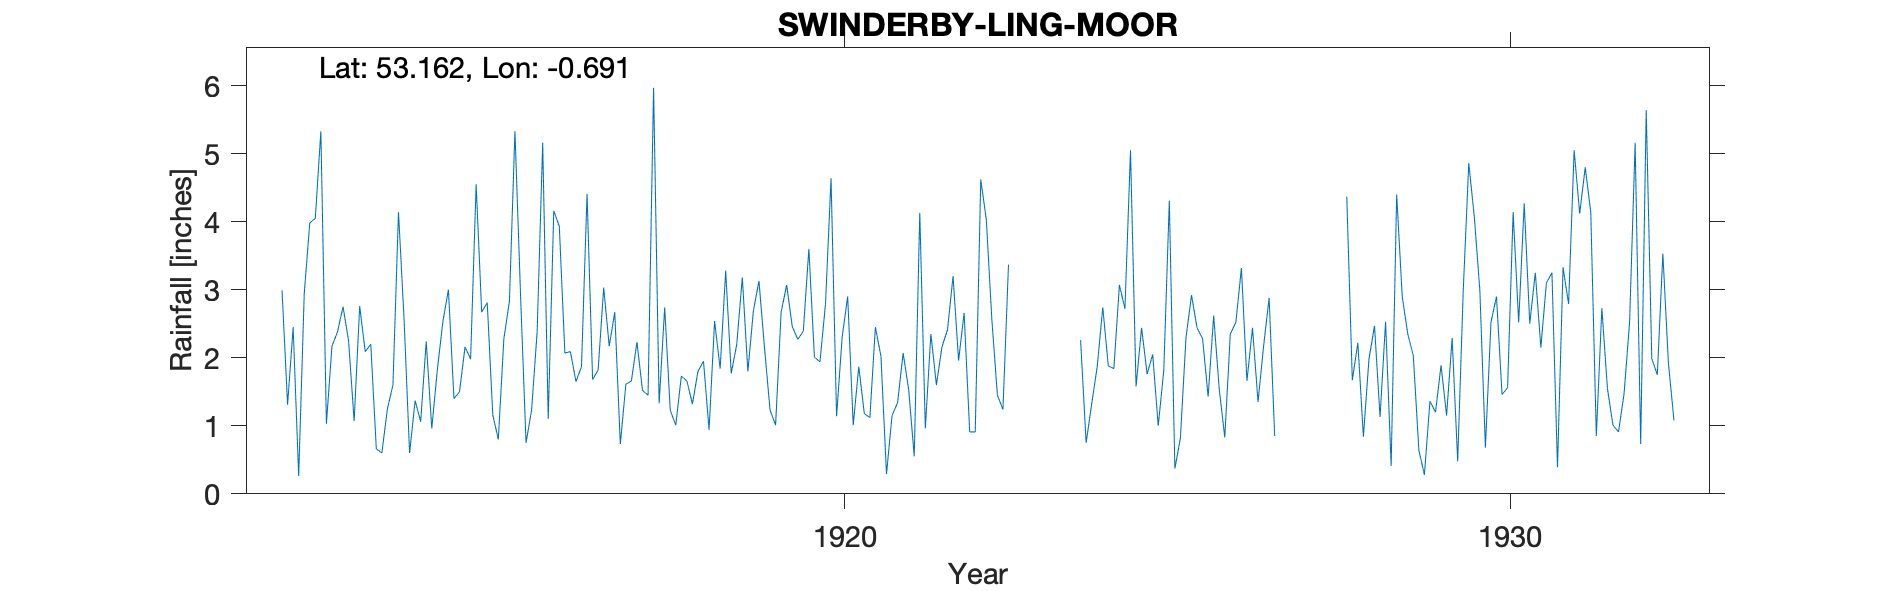

Data behind this chart, as committed beside it:
SWINDERBY - LING MOOR, , , , , , , , , , , , , , , , , , , , , 
Grid ref, SK876636, Long, -0.691, Lat, 53.16, Elevation, 50, ft, , , , , , , , , , , , , 
Station no, 2581, , , , , , , , , , , , , , , , , , , , 
, 1912, 1913, 1914, 1915, 1916, 1917, 1918, 1919, 1920, 1921, 1922, 1923, 1924, 1925, 1926, 1927, 1928, 1929, 1930, 1931, 1932
January, 2.99, 2.25, 1.37, 2.67, 1.10, 2.67, 1.73, 1.80, 2.01, 2.02, 2.41, , 2.26, 1.76, 2.62, , 4.37, 2.03, 2.99, 3.10, 1.01
February, 1.31, 1.07, 1.06, 2.81, 4.16, 0.73, 1.66, 2.69, 1.94, 0.29, 3.20, , 0.75, 2.05, 1.54, , 1.67, 0.64, 0.68, 3.25, 0.91
March, 2.45, 2.76, 2.24, 1.16, 3.93, 1.61, 1.32, 3.13, 2.79, 1.15, 1.96, , 1.32, 1.00, 0.83, , 2.22, 0.28, 2.52, 0.39, 1.47
April, 0.26, 2.09, 0.96, 0.80, 2.07, 1.66, 1.80, 2.15, 4.64, 1.34, 2.66, , 1.87, 1.81, 2.35, , 0.84, 1.36, 2.90, 3.33, 2.52
May, 2.94, 2.20, 1.82, 2.28, 2.09, 2.23, 1.95, 1.23, 1.14, 2.07, 0.91, , 2.74, 4.31, 2.52, , 1.98, 1.20, 1.46, 2.79, 5.16
June, 3.98, 0.66, 2.53, 2.83, 1.65, 1.52, 0.94, 1.01, 2.30, 1.53, 0.91, , 1.88, 0.37, 3.32, , 2.47, 1.89, 1.56, 5.05, 0.73
July, 4.05, 0.60, 3.00, 5.33, 1.87, 1.45, 2.54, 2.67, 2.90, 0.55, 4.62, , 1.84, 0.82, 1.66, , 1.13, 1.15, 4.14, 4.12, 5.64
August, 5.33, 1.25, 1.40, 2.94, 4.41, 5.97, 1.84, 3.07, 1.01, 4.13, 4.03, , 3.07, 2.29, 2.44, , 2.53, 2.29, 2.52, 4.80, 1.99
September, 1.03, 1.60, 1.50, 0.75, 1.68, 1.33, 3.28, 2.46, 1.87, 0.96, 2.56, , 2.72, 2.92, 1.35, , 0.41, 0.48, 4.27, 4.14, 1.75
October, 2.17, 4.14, 2.16, 1.23, 1.82, 2.74, 1.77, 2.27, 1.18, 2.35, 1.45, , 5.05, 2.44, 2.17, , 4.40, 2.98, 2.50, 0.85, 3.53
November, 2.38, 2.58, 1.98, 2.38, 3.03, 1.23, 2.20, 2.39, 1.12, 1.60, 1.24, , 1.58, 2.28, 2.88, , 2.90, 4.86, 3.25, 2.73, 1.92
December, 2.75, 0.60, 4.55, 5.16, 2.17, 1.01, 3.18, 3.60, 2.45, 2.16, 3.37, , 2.44, 1.43, 0.85, , 2.35, 4.07, 2.15, 1.55, 1.08
Total, 31.64, 21.80, 24.57, 30.34, 29.98, 24.15, 24.21, 28.47, 25.35, 20.15, 29.32, , 27.52, 23.48, 24.53, , 27.27, 23.23, 30.94, 36.10, 27.71
TYRain_1910-1919_16_pt1/120, , , , , , , , , , , , , , , , , , , , , 
TYRain_1920-1930_17_pt1/108, , , , , , , , , , , , , , , , , , , , , 
TYRain_1931-1940_15_pt1/180, , , , , , , , , , , , , , , , , , , , , 
